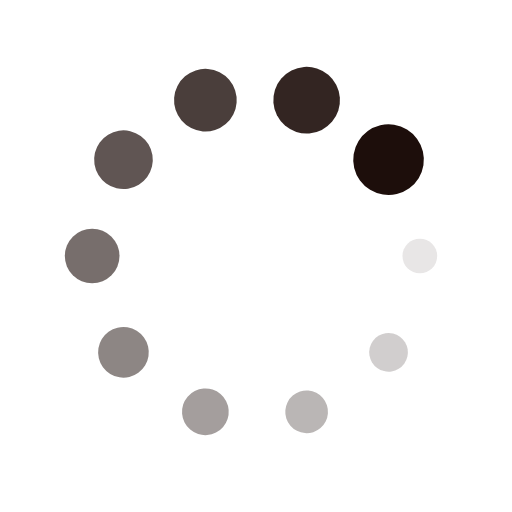
t = 0.00 s
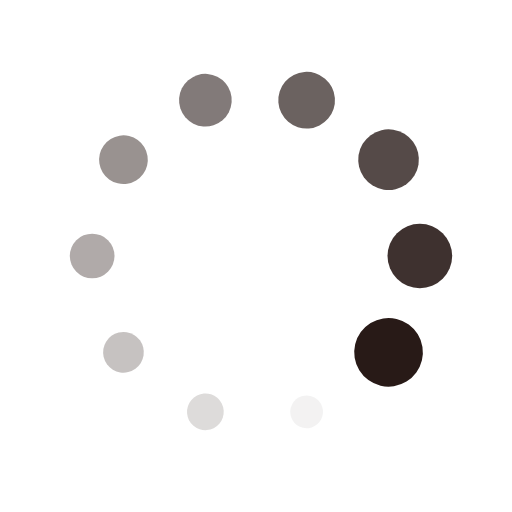
t = 0.25 s
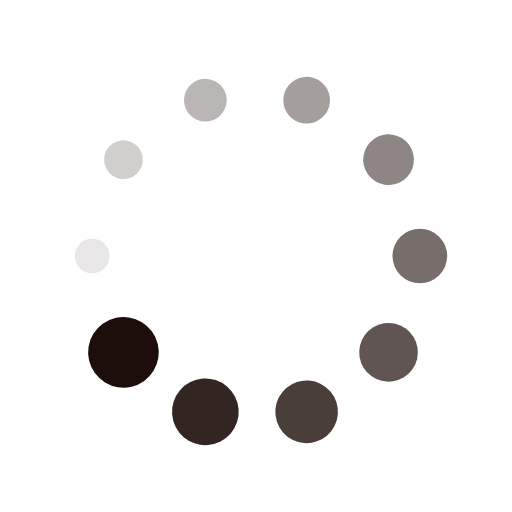
t = 0.50 s
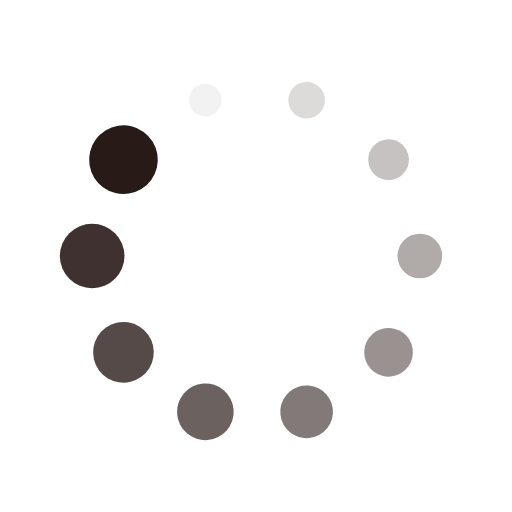
t = 0.75 s

The animated SVG that drew these frames (rendered in a browser with its animation timeline set to each time). Animation: 20 SMIL elements (animate=10,animateTransform=10); one cycle of 1.00 s, repeats indefinitely.

<?xml version="1.0" encoding="utf-8"?>
<svg xmlns="http://www.w3.org/2000/svg" xmlns:xlink="http://www.w3.org/1999/xlink" style="margin: auto; background: none; display: block; shape-rendering: auto;" width="130px" height="130px" viewBox="0 0 100 100" preserveAspectRatio="xMidYMid">
<g transform="translate(82,50)">
<g transform="rotate(0)">
<circle cx="0" cy="0" r="3" fill="#1d0e0b" fill-opacity="1">
  <animateTransform attributeName="transform" type="scale" begin="-0.9s" values="2.3 2.3;1 1" keyTimes="0;1" dur="1s" repeatCount="indefinite"></animateTransform>
  <animate attributeName="fill-opacity" keyTimes="0;1" dur="1s" repeatCount="indefinite" values="1;0" begin="-0.9s"></animate>
</circle>
</g>
</g><g transform="translate(75.88854381999832,68.80912807335915)">
<g transform="rotate(36)">
<circle cx="0" cy="0" r="3" fill="#1d0e0b" fill-opacity="0.9">
  <animateTransform attributeName="transform" type="scale" begin="-0.8s" values="2.3 2.3;1 1" keyTimes="0;1" dur="1s" repeatCount="indefinite"></animateTransform>
  <animate attributeName="fill-opacity" keyTimes="0;1" dur="1s" repeatCount="indefinite" values="1;0" begin="-0.8s"></animate>
</circle>
</g>
</g><g transform="translate(59.88854381999832,80.43380852144492)">
<g transform="rotate(72)">
<circle cx="0" cy="0" r="3" fill="#1d0e0b" fill-opacity="0.8">
  <animateTransform attributeName="transform" type="scale" begin="-0.7s" values="2.3 2.3;1 1" keyTimes="0;1" dur="1s" repeatCount="indefinite"></animateTransform>
  <animate attributeName="fill-opacity" keyTimes="0;1" dur="1s" repeatCount="indefinite" values="1;0" begin="-0.7s"></animate>
</circle>
</g>
</g><g transform="translate(40.11145618000168,80.43380852144492)">
<g transform="rotate(108)">
<circle cx="0" cy="0" r="3" fill="#1d0e0b" fill-opacity="0.7">
  <animateTransform attributeName="transform" type="scale" begin="-0.6s" values="2.3 2.3;1 1" keyTimes="0;1" dur="1s" repeatCount="indefinite"></animateTransform>
  <animate attributeName="fill-opacity" keyTimes="0;1" dur="1s" repeatCount="indefinite" values="1;0" begin="-0.6s"></animate>
</circle>
</g>
</g><g transform="translate(24.111456180001685,68.80912807335915)">
<g transform="rotate(144)">
<circle cx="0" cy="0" r="3" fill="#1d0e0b" fill-opacity="0.6">
  <animateTransform attributeName="transform" type="scale" begin="-0.5s" values="2.3 2.3;1 1" keyTimes="0;1" dur="1s" repeatCount="indefinite"></animateTransform>
  <animate attributeName="fill-opacity" keyTimes="0;1" dur="1s" repeatCount="indefinite" values="1;0" begin="-0.5s"></animate>
</circle>
</g>
</g><g transform="translate(18,50.00000000000001)">
<g transform="rotate(180)">
<circle cx="0" cy="0" r="3" fill="#1d0e0b" fill-opacity="0.5">
  <animateTransform attributeName="transform" type="scale" begin="-0.4s" values="2.3 2.3;1 1" keyTimes="0;1" dur="1s" repeatCount="indefinite"></animateTransform>
  <animate attributeName="fill-opacity" keyTimes="0;1" dur="1s" repeatCount="indefinite" values="1;0" begin="-0.4s"></animate>
</circle>
</g>
</g><g transform="translate(24.111456180001678,31.190871926640863)">
<g transform="rotate(216)">
<circle cx="0" cy="0" r="3" fill="#1d0e0b" fill-opacity="0.4">
  <animateTransform attributeName="transform" type="scale" begin="-0.3s" values="2.3 2.3;1 1" keyTimes="0;1" dur="1s" repeatCount="indefinite"></animateTransform>
  <animate attributeName="fill-opacity" keyTimes="0;1" dur="1s" repeatCount="indefinite" values="1;0" begin="-0.3s"></animate>
</circle>
</g>
</g><g transform="translate(40.11145618000168,19.566191478555087)">
<g transform="rotate(252)">
<circle cx="0" cy="0" r="3" fill="#1d0e0b" fill-opacity="0.3">
  <animateTransform attributeName="transform" type="scale" begin="-0.2s" values="2.3 2.3;1 1" keyTimes="0;1" dur="1s" repeatCount="indefinite"></animateTransform>
  <animate attributeName="fill-opacity" keyTimes="0;1" dur="1s" repeatCount="indefinite" values="1;0" begin="-0.2s"></animate>
</circle>
</g>
</g><g transform="translate(59.88854381999831,19.566191478555083)">
<g transform="rotate(288)">
<circle cx="0" cy="0" r="3" fill="#1d0e0b" fill-opacity="0.2">
  <animateTransform attributeName="transform" type="scale" begin="-0.1s" values="2.3 2.3;1 1" keyTimes="0;1" dur="1s" repeatCount="indefinite"></animateTransform>
  <animate attributeName="fill-opacity" keyTimes="0;1" dur="1s" repeatCount="indefinite" values="1;0" begin="-0.1s"></animate>
</circle>
</g>
</g><g transform="translate(75.88854381999832,31.190871926640853)">
<g transform="rotate(324)">
<circle cx="0" cy="0" r="3" fill="#1d0e0b" fill-opacity="0.1">
  <animateTransform attributeName="transform" type="scale" begin="0s" values="2.3 2.3;1 1" keyTimes="0;1" dur="1s" repeatCount="indefinite"></animateTransform>
  <animate attributeName="fill-opacity" keyTimes="0;1" dur="1s" repeatCount="indefinite" values="1;0" begin="0s"></animate>
</circle>
</g>
</g>
<!-- [ldio] generated by https://loading.io/ --></svg>
